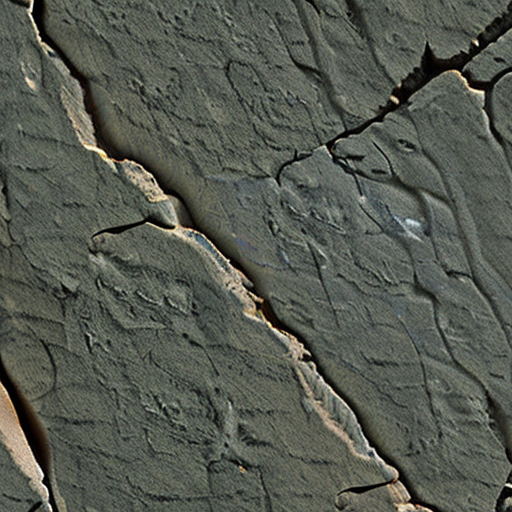
Generation parameters embedded in this image by AUTOMATIC1111 Stable Diffusion web UI or a fork of it (Forge, ...) (PNG 'parameters' text chunk):
rock surface hairline
Steps: 20, Sampler: DPM++ 2M Karras, CFG scale: 7, Seed: 1305248834, Size: 512x512, Model hash: dcd690123c, Model: stablediffusion2-1, Clip skip: 2